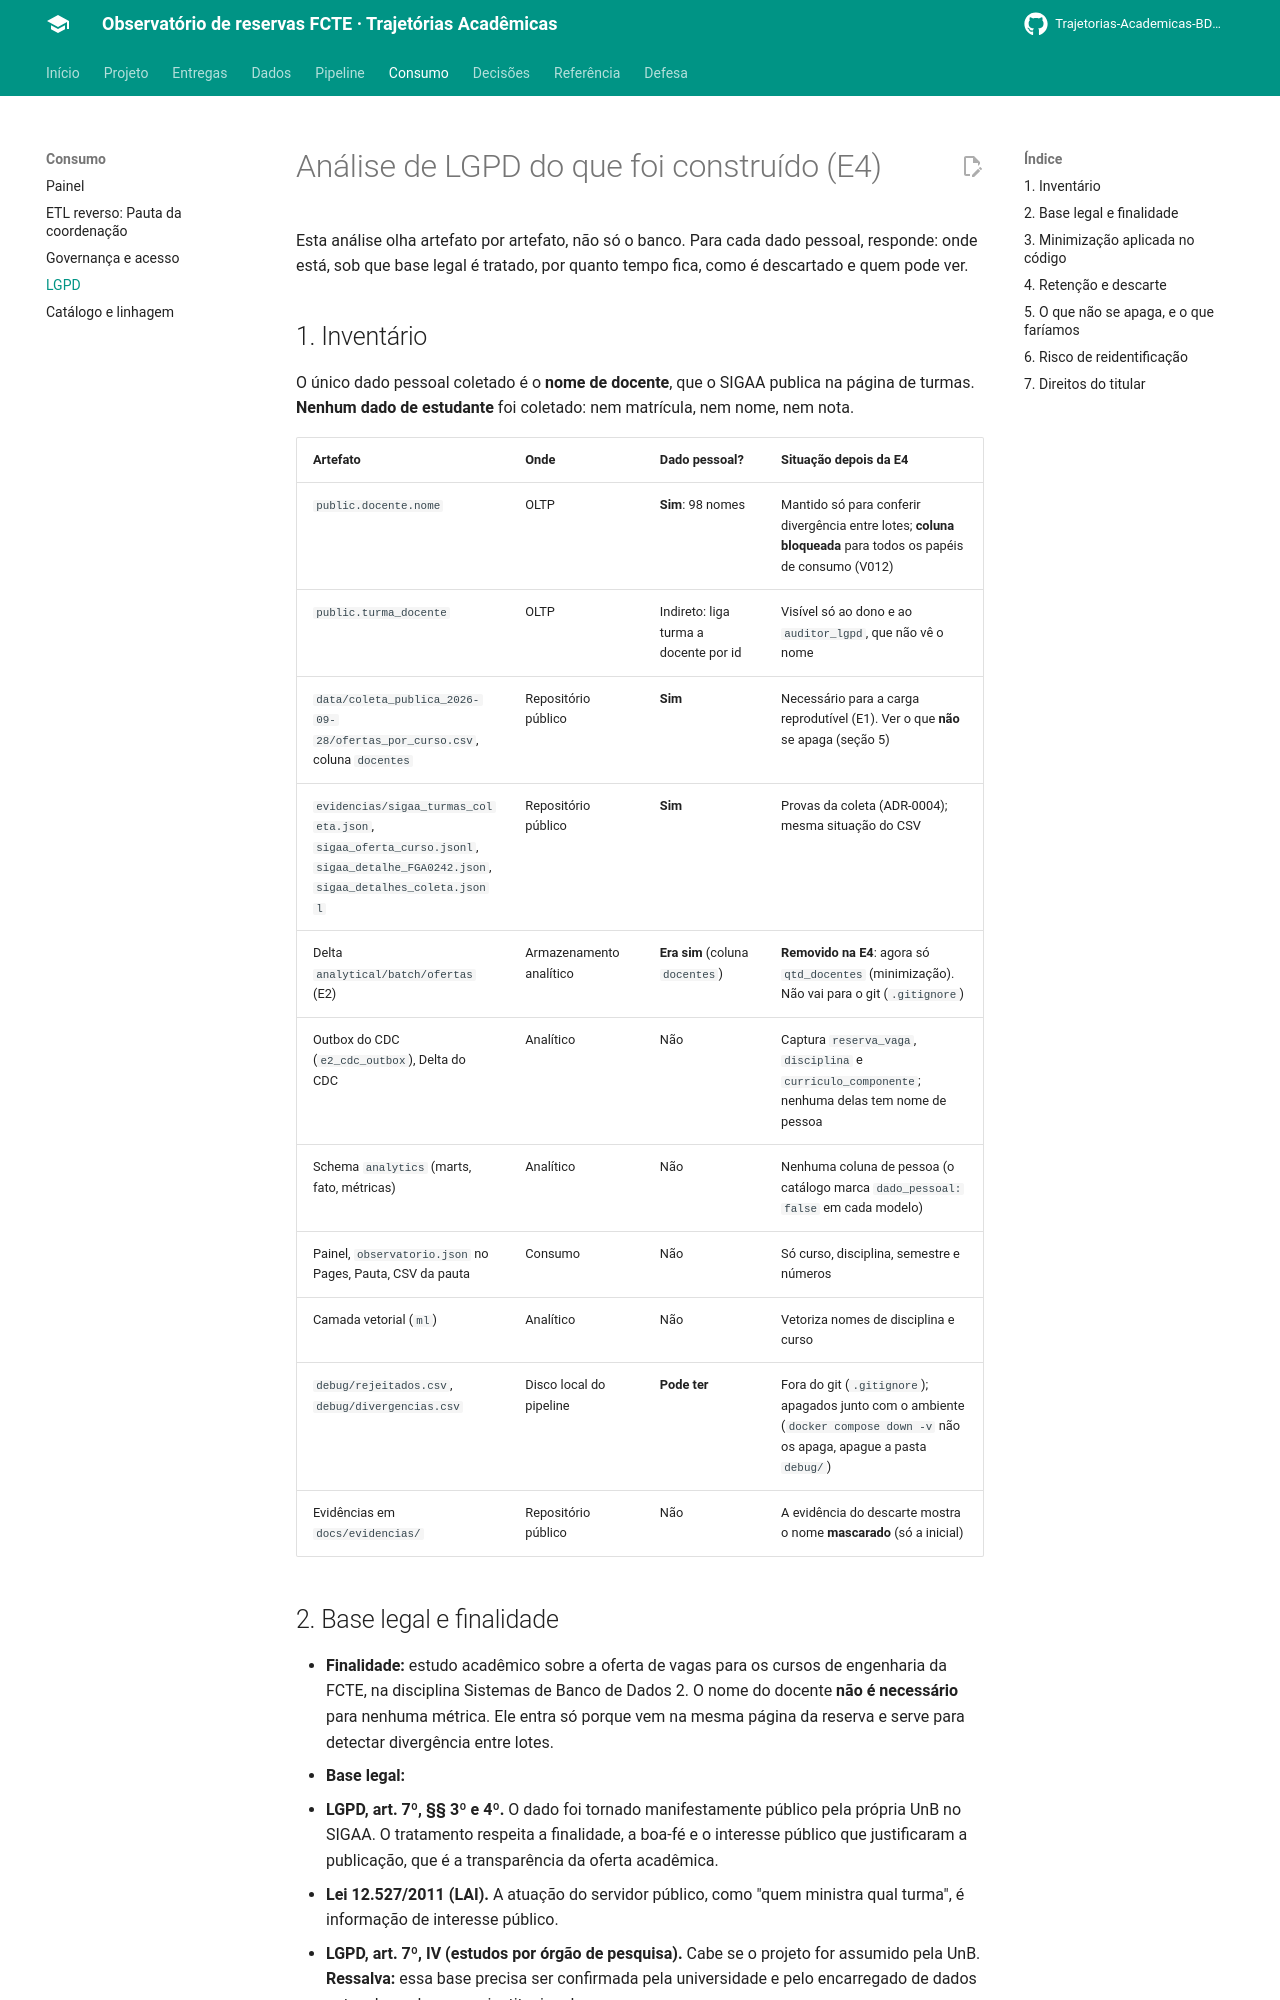

repository: Trajetorias-Academicas-BD2-2026-2/documentation · page: governanca/lgpd/index.html · generator: mkdocs

# Análise de LGPD do que foi construído (E4)

Esta análise olha artefato por artefato, não só o banco. Para cada dado pessoal, responde: onde está, sob que base legal é tratado, por quanto tempo fica, como é descartado e quem pode ver.

## 1. Inventário

O único dado pessoal coletado é o **nome de docente**, que o SIGAA publica na página de turmas. **Nenhum dado de estudante** foi coletado: nem matrícula, nem nome, nem nota.

| Artefato | Onde | Dado pessoal? | Situação depois da E4 |
|---|---|---|---|
| `public.docente.nome` | OLTP | **Sim**: 98 nomes | Mantido só para conferir divergência entre lotes; **coluna bloqueada** para todos os papéis de consumo (V012) |
| `public.turma_docente` | OLTP | Indireto: liga turma a docente por id | Visível só ao dono e ao `auditor_lgpd`, que não vê o nome |
| `data/coleta_publica_2026-09-28/ofertas_por_curso.csv`, coluna `docentes` | Repositório público | **Sim** | Necessário para a carga reprodutível (E1). Ver o que **não** se apaga (seção 5) |
| `evidencias/sigaa_turmas_coleta.json`, `sigaa_oferta_curso.jsonl`, `sigaa_detalhe_FGA0242.json`, `sigaa_detalhes_coleta.jsonl` | Repositório público | **Sim** | Provas da coleta (ADR-0004); mesma situação do CSV |
| Delta `analytical/batch/ofertas` (E2) | Armazenamento analítico | **Era sim** (coluna `docentes`) | **Removido na E4**: agora só `qtd_docentes` (minimização). Não vai para o git (`.gitignore`) |
| Outbox do CDC (`e2_cdc_outbox`), Delta do CDC | Analítico | Não | Captura `reserva_vaga`, `disciplina` e `curriculo_componente`; nenhuma delas tem nome de pessoa |
| Schema `analytics` (marts, fato, métricas) | Analítico | Não | Nenhuma coluna de pessoa (o catálogo marca `dado_pessoal: false` em cada modelo) |
| Painel, `observatorio.json` no Pages, Pauta, CSV da pauta | Consumo | Não | Só curso, disciplina, semestre e números |
| Camada vetorial (`ml`) | Analítico | Não | Vetoriza nomes de disciplina e curso |
| `debug/rejeitados.csv`, `debug/divergencias.csv` | Disco local do pipeline | **Pode ter** | Fora do git (`.gitignore`); apagados junto com o ambiente (`docker compose down -v` não os apaga, apague a pasta `debug/`) |
| Evidências em `docs/evidencias/` | Repositório público | Não | A evidência do descarte mostra o nome **mascarado** (só a inicial) |
